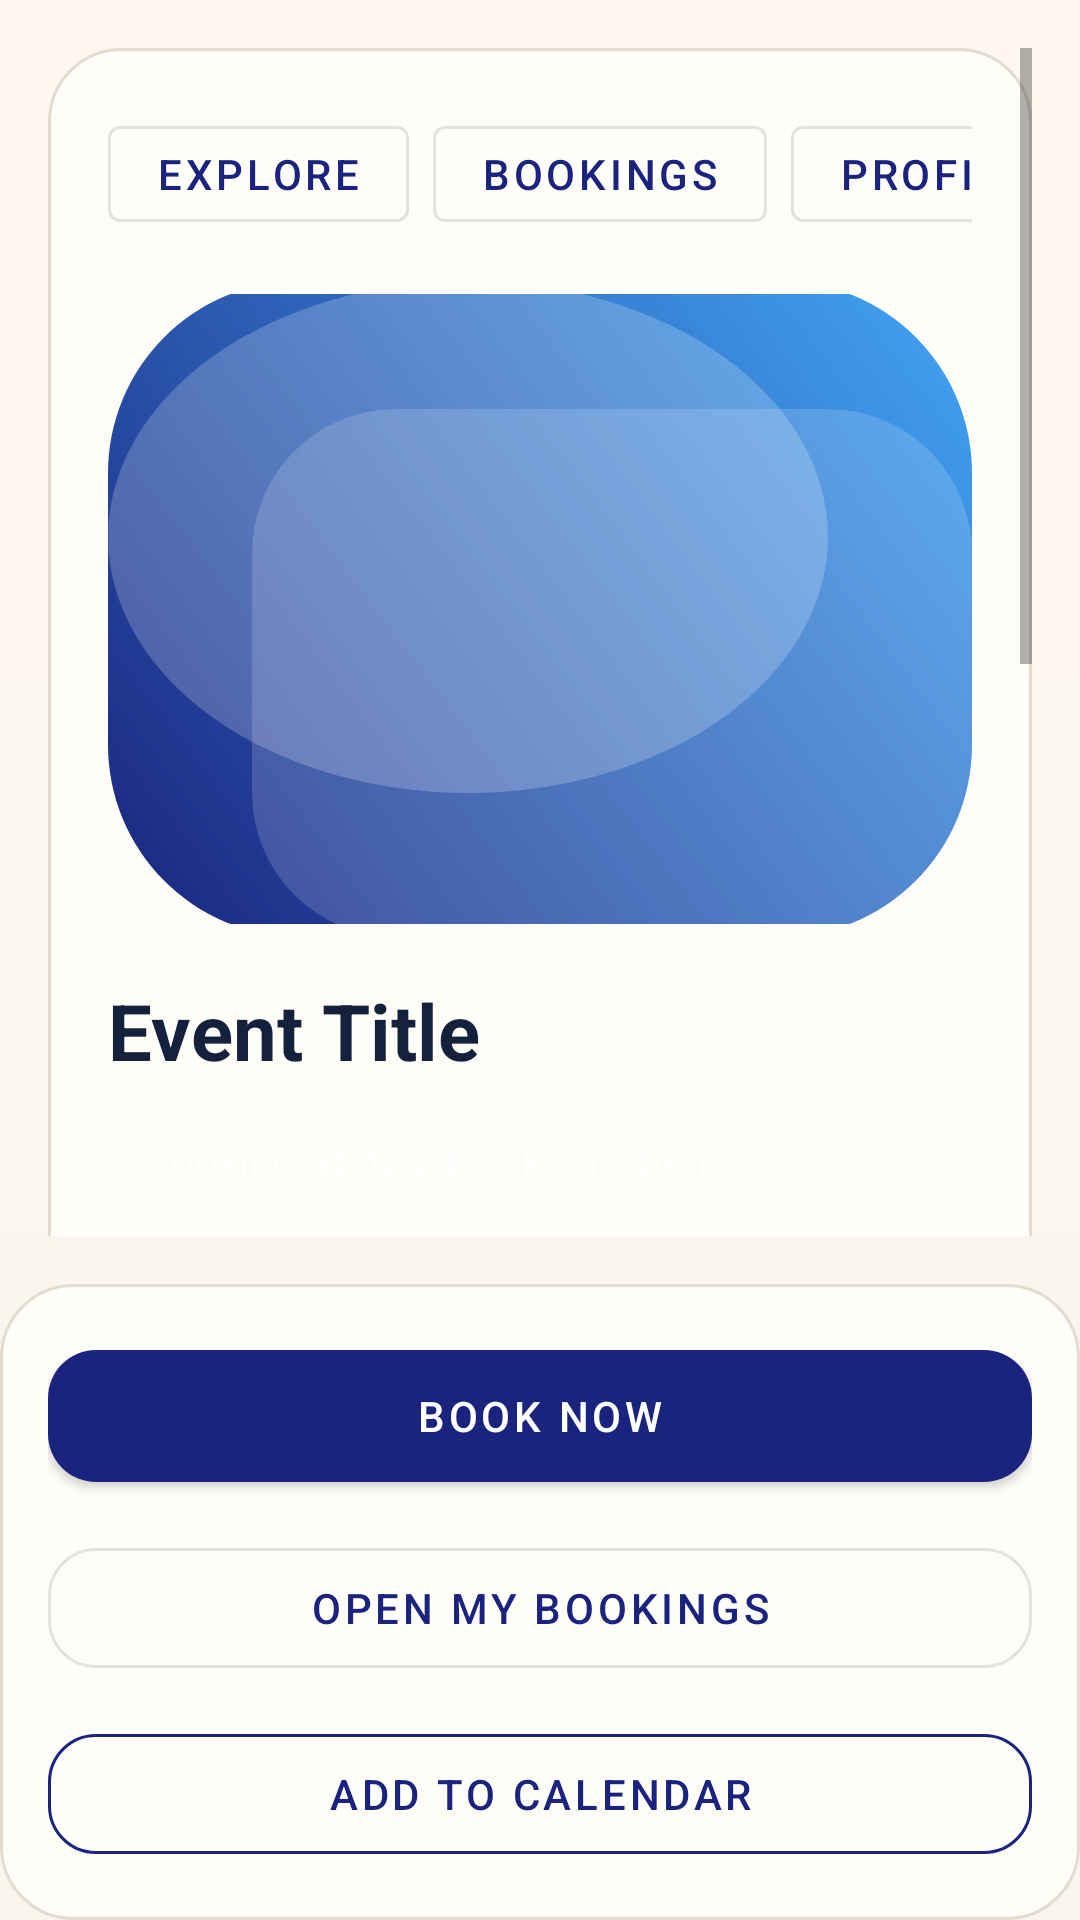

This screen was rendered from an Android layout file. Write that file and the resources it references.
<!-- AndroidManifest.xml: application theme Theme.EventNova -->
<!-- res/layout/activity_event_detail.xml -->
<?xml version="1.0" encoding="utf-8"?>
<androidx.constraintlayout.widget.ConstraintLayout xmlns:android="http://schemas.android.com/apk/res/android"
    xmlns:app="http://schemas.android.com/apk/res-auto"
    android:layout_width="match_parent"
    android:layout_height="match_parent"
    android:background="@drawable/bg_screen_gradient">

    <ScrollView
        android:layout_width="0dp"
        android:layout_height="0dp"
        android:fillViewport="true"
        android:padding="16dp"
        app:layout_constraintBottom_toTopOf="@+id/actionPanel"
        app:layout_constraintEnd_toEndOf="parent"
        app:layout_constraintStart_toStartOf="parent"
        app:layout_constraintTop_toTopOf="parent">

        <LinearLayout
            android:layout_width="match_parent"
            android:layout_height="wrap_content"
            android:background="@drawable/bg_panel"
            android:orientation="vertical"
            android:padding="20dp">

            <include layout="@layout/include_user_top_nav" />

            <ImageView
                android:id="@+id/ivDetailImage"
                android:layout_width="match_parent"
                android:layout_height="210dp"
                android:layout_marginTop="18dp"
                android:scaleType="centerCrop"
                android:src="@drawable/event_tech_banner" />

            <TextView
                android:id="@+id/tvDetailTitle"
                android:layout_width="match_parent"
                android:layout_height="wrap_content"
                android:layout_marginTop="18dp"
                android:text="Event Title"
                android:textColor="@color/colorTextPrimary"
                android:textSize="26sp"
                android:textStyle="bold" />

            <TextView
                android:id="@+id/tvDetailPhase"
                android:layout_width="wrap_content"
                android:layout_height="wrap_content"
                android:layout_marginTop="10dp"
                android:background="@drawable/bg_category_chip"
                android:paddingHorizontal="12dp"
                android:paddingVertical="6dp"
                android:text="Booking Status: Booking Open"
                android:textColor="@color/white" />

            <TextView
                android:id="@+id/tvDetailOrg"
                android:layout_width="match_parent"
                android:layout_height="wrap_content"
                android:layout_marginTop="16dp"
                android:text="Organizer: TechSphere"
                android:textColor="@color/colorTextPrimary"
                android:textSize="15sp" />

            <TextView
                android:id="@+id/tvDetailCategory"
                android:layout_width="match_parent"
                android:layout_height="wrap_content"
                android:layout_marginTop="8dp"
                android:text="Category: Tech"
                android:textColor="@color/colorTextPrimary"
                android:textSize="15sp" />

            <TextView
                android:id="@+id/tvDetailDateTime"
                android:layout_width="match_parent"
                android:layout_height="wrap_content"
                android:layout_marginTop="8dp"
                android:text="When: 22 Jun 2026 | 10:00 AM"
                android:textColor="@color/colorTextPrimary"
                android:textSize="15sp" />

            <TextView
                android:id="@+id/tvDetailVenue"
                android:layout_width="match_parent"
                android:layout_height="wrap_content"
                android:layout_marginTop="8dp"
                android:text="Venue: Bengaluru"
                android:textColor="@color/colorTextPrimary"
                android:textSize="15sp" />

            <TextView
                android:id="@+id/tvDetailLocation"
                android:layout_width="match_parent"
                android:layout_height="wrap_content"
                android:layout_marginTop="8dp"
                android:text="City: Bengaluru"
                android:textColor="@color/colorTextPrimary"
                android:textSize="15sp" />

            <TextView
                android:id="@+id/tvDetailPrice"
                android:layout_width="match_parent"
                android:layout_height="wrap_content"
                android:layout_marginTop="10dp"
                android:text="Price: ₹799.00"
                android:textColor="@color/colorAccent"
                android:textSize="20sp"
                android:textStyle="bold" />

            <TextView
                android:id="@+id/tvDetailSeats"
                android:layout_width="match_parent"
                android:layout_height="wrap_content"
                android:layout_marginTop="8dp"
                android:text="Seats Left: 100 / 120"
                android:textColor="@color/colorTextPrimary"
                android:textSize="15sp" />

            <TextView
                android:id="@+id/tvDetailDescription"
                android:layout_width="match_parent"
                android:layout_height="wrap_content"
                android:layout_marginTop="18dp"
                android:text="Description goes here."
                android:textColor="@color/colorTextMuted"
                android:textSize="15sp" />

            <TextView
                android:layout_width="wrap_content"
                android:layout_height="wrap_content"
                android:layout_marginTop="22dp"
                android:text="Tickets"
                android:textColor="@color/colorTextPrimary"
                android:textStyle="bold" />

            <LinearLayout
                android:layout_width="match_parent"
                android:layout_height="wrap_content"
                android:layout_marginTop="12dp"
                android:background="@color/white"
                android:gravity="center_vertical"
                android:orientation="horizontal"
                android:padding="8dp">

                <com.google.android.material.button.MaterialButton
                    android:id="@+id/btnDecreaseTickets"
                    style="@style/Widget.MaterialComponents.Button.OutlinedButton"
                    android:layout_width="52dp"
                    android:layout_height="52dp"
                    android:text="-" />

                <TextView
                    android:id="@+id/tvTicketCount"
                    android:layout_width="0dp"
                    android:layout_height="wrap_content"
                    android:layout_weight="1"
                    android:gravity="center"
                    android:text="1"
                    android:textColor="@color/colorTextPrimary"
                    android:textSize="22sp"
                    android:textStyle="bold" />

                <com.google.android.material.button.MaterialButton
                    android:id="@+id/btnIncreaseTickets"
                    style="@style/Widget.MaterialComponents.Button.OutlinedButton"
                    android:layout_width="52dp"
                    android:layout_height="52dp"
                    android:text="+" />
            </LinearLayout>

            <TextView
                android:id="@+id/tvBookingSummary"
                android:layout_width="wrap_content"
                android:layout_height="wrap_content"
                android:layout_marginTop="10dp"
                android:text="1 ticket(s) | Total ₹799.00"
                android:textColor="@color/colorPrimary"
                android:textStyle="bold" />
        </LinearLayout>
    </ScrollView>

    <LinearLayout
        android:id="@+id/actionPanel"
        android:layout_width="0dp"
        android:layout_height="wrap_content"
        android:background="@drawable/bg_panel"
        android:orientation="vertical"
        android:padding="16dp"
        app:layout_constraintBottom_toBottomOf="parent"
        app:layout_constraintEnd_toEndOf="parent"
        app:layout_constraintStart_toStartOf="parent">

        <com.google.android.material.button.MaterialButton
            android:id="@+id/btnBookNow"
            android:layout_width="match_parent"
            android:layout_height="56dp"
            android:text="Book Now"
            app:cornerRadius="16dp" />

        <com.google.android.material.button.MaterialButton
            android:id="@+id/btnViewMyBookings"
            style="@style/Widget.MaterialComponents.Button.OutlinedButton"
            android:layout_width="match_parent"
            android:layout_height="52dp"
            android:layout_marginTop="10dp"
            android:text="Open My Bookings"
            app:cornerRadius="16dp" />

        <com.google.android.material.button.MaterialButton
            android:id="@+id/btnAddToCalendar"
            style="@style/Widget.MaterialComponents.Button.OutlinedButton"
            android:layout_width="match_parent"
            android:layout_height="52dp"
            android:layout_marginTop="10dp"
            android:text="Add To Calendar"
            app:cornerRadius="16dp"
            app:strokeColor="@color/colorPrimary" />
    </LinearLayout>

</androidx.constraintlayout.widget.ConstraintLayout>
<!-- res/layout/include_user_top_nav.xml (included above) -->
<?xml version="1.0" encoding="utf-8"?>
<HorizontalScrollView xmlns:android="http://schemas.android.com/apk/res/android"
    android:layout_width="match_parent"
    android:layout_height="wrap_content"
    android:scrollbars="none">

    <LinearLayout
        android:layout_width="wrap_content"
        android:layout_height="wrap_content"
        android:orientation="horizontal">

        <com.google.android.material.button.MaterialButton
            android:id="@+id/btnNavUserHome"
            style="@style/Widget.MaterialComponents.Button.OutlinedButton"
            android:layout_width="wrap_content"
            android:layout_height="44dp"
            android:text="Explore" />

        <com.google.android.material.button.MaterialButton
            android:id="@+id/btnNavUserBookings"
            style="@style/Widget.MaterialComponents.Button.OutlinedButton"
            android:layout_width="wrap_content"
            android:layout_height="44dp"
            android:layout_marginStart="8dp"
            android:text="Bookings" />

        <com.google.android.material.button.MaterialButton
            android:id="@+id/btnNavUserProfile"
            style="@style/Widget.MaterialComponents.Button.OutlinedButton"
            android:layout_width="wrap_content"
            android:layout_height="44dp"
            android:layout_marginStart="8dp"
            android:text="Profile" />
    </LinearLayout>
</HorizontalScrollView>
<!-- resources referenced by this layout -->
<resources>
  <color name="colorAccent">#FF6F00</color>
  <color name="colorPrimary">#1A237E</color>
  <color name="colorTextMuted">#6B7280</color>
  <color name="colorTextPrimary">#14213D</color>
  <color name="white">#FFFFFF</color>
  <!-- drawable bg_panel (drawable) -->
  <?xml version="1.0" encoding="utf-8"?>
  <shape xmlns:android="http://schemas.android.com/apk/res/android">
      <corners android:radius="24dp" />
      <solid android:color="@color/colorCard" />
      <stroke
          android:width="1dp"
          android:color="@color/colorStroke" />
  </shape>
  <!-- drawable bg_screen_gradient (drawable) -->
  <?xml version="1.0" encoding="utf-8"?>
  <shape xmlns:android="http://schemas.android.com/apk/res/android">
      <gradient
          android:angle="270"
          android:endColor="@color/colorSurface"
          android:startColor="@color/colorSurfaceAlt" />
  </shape>
  <!-- drawable event_tech_banner (drawable) -->
  <?xml version="1.0" encoding="utf-8"?>
  <layer-list xmlns:android="http://schemas.android.com/apk/res/android">
      <item>
          <shape android:shape="rectangle">
              <gradient
                  android:angle="45"
                  android:endColor="#42A5F5"
                  android:startColor="#1A237E" />
              <corners android:radius="24dp" />
          </shape>
      </item>
      <item android:left="18dp" android:top="16dp">
          <shape android:shape="rectangle">
              <size android:width="90dp" android:height="60dp" />
              <solid android:color="#28FFFFFF" />
              <corners android:radius="18dp" />
          </shape>
      </item>
      <item android:right="18dp" android:bottom="18dp">
          <shape android:shape="oval">
              <size android:width="64dp" android:height="64dp" />
              <solid android:color="#35FFFFFF" />
          </shape>
      </item>
  </layer-list>
  <style name="Theme.EventNova" parent="Base.Theme.EventNova" />
  <color name="colorCard">#FFFDF8</color>
  <color name="colorStroke">#E4DDCF</color>
  <color name="colorSurface">#F8F5EF</color>
  <color name="colorSurfaceAlt">#FFF8EE</color>
  <style name="Base.Theme.EventNova" parent="Theme.MaterialComponents.DayNight.NoActionBar">
          <item name="colorPrimary">@color/colorPrimary</item>
          <item name="colorPrimaryDark">@color/colorPrimaryDark</item>
          <item name="colorAccent">@color/colorAccent</item>
          <item name="android:statusBarColor">@color/colorPrimaryDark</item>
          <item name="android:windowBackground">@color/colorSurface</item>
          <item name="colorSurface">@color/colorSurface</item>
          <item name="colorOnSurface">@color/colorTextPrimary</item>
      </style>
  <color name="colorPrimaryDark">#111A5E</color>
</resources>
